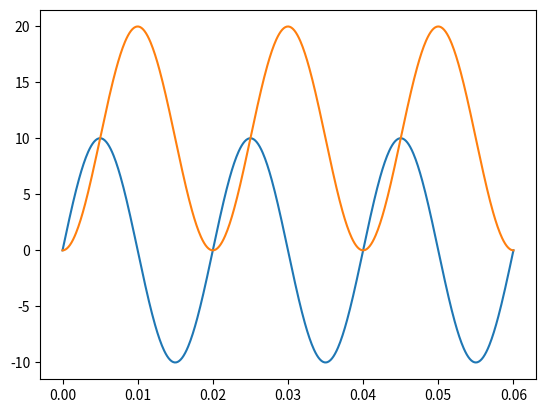

The matplotlib source for this figure:
# some changes needed

import numpy as np
import matplotlib.pyplot as plt

time=np.linspace(0,60e-3,600)
Ts=20e-3/200

f=50
signal= 10*np.sin(2*np.pi*f*time)
N=len(signal) # 600

I_result=np.zeros(N)
area=0

for i in range(N-1):
    I_result[i+1]= area + 0.5*Ts*(signal[i+1]+signal[i])
    area=I_result[i+1]


plt.plot(time,signal)
plt.plot(time,I_result*(2*np.pi*50))
plt.show()
